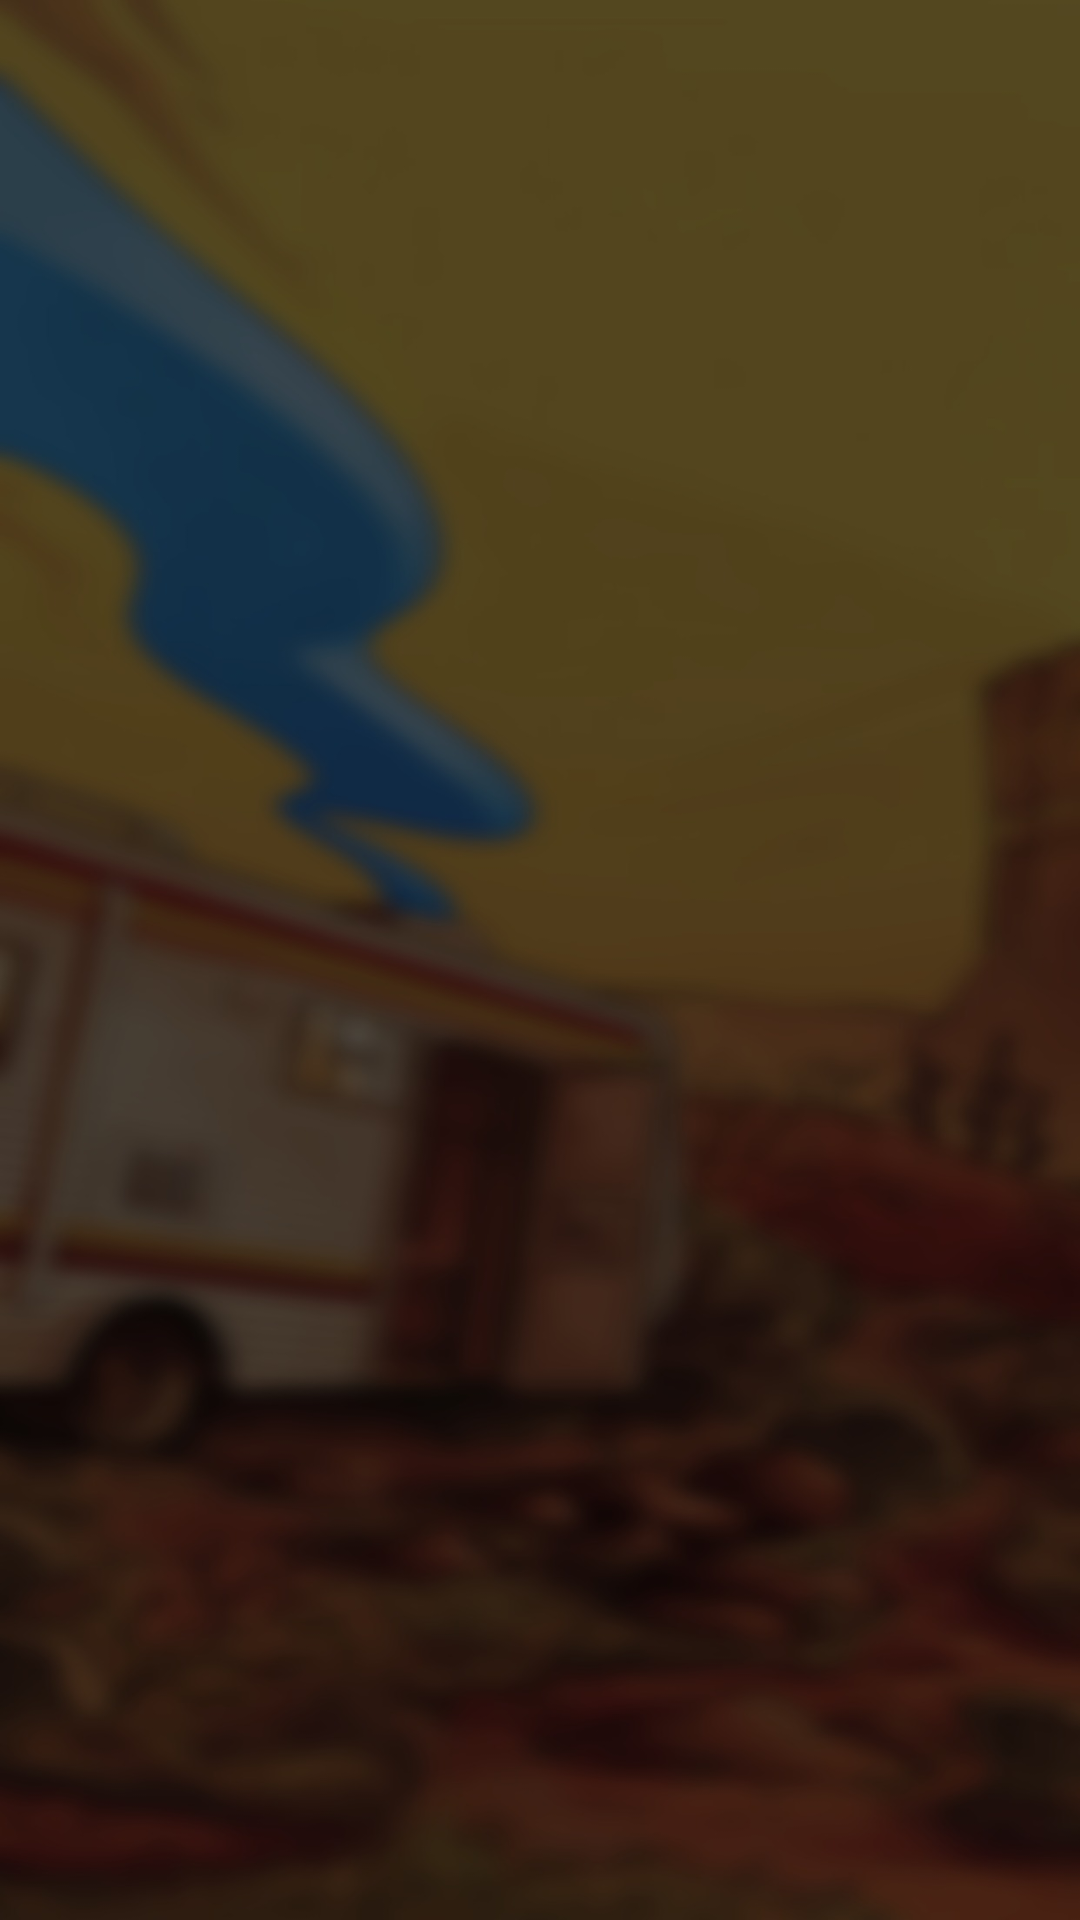

Write the Android layout XML for this screen, with the resource values it uses.
<!-- AndroidManifest.xml: application theme Theme.Homework3App -->
<!-- res/layout/fragment_details.xml -->
<?xml version="1.0" encoding="utf-8"?>
<FrameLayout xmlns:android="http://schemas.android.com/apk/res/android"
    xmlns:app="http://schemas.android.com/apk/res-auto"
    xmlns:tools="http://schemas.android.com/tools"
    android:layout_width="match_parent"
    android:layout_height="match_parent"
    android:background="@drawable/breakingbad"
    tools:context=".fragments.DetailsFragment">

    <androidx.constraintlayout.widget.ConstraintLayout
        android:layout_width="match_parent"
        android:layout_height="match_parent">

        <ImageView
            android:id="@+id/imageDetails"
            android:layout_width="300sp"
            android:layout_height="300sp"
            android:layout_marginTop="32dp"
            android:src="@drawable/ic_launcher_foreground"
            app:layout_constraintEnd_toEndOf="parent"
            app:layout_constraintHorizontal_bias="0.496"
            app:layout_constraintStart_toStartOf="parent"
            app:layout_constraintTop_toTopOf="parent">

        </ImageView>

        <TextView
            android:id="@+id/nameDetails"
            android:layout_width="match_parent"
            android:layout_height="wrap_content"
            android:layout_marginTop="32dp"
            android:gravity="center"
            android:textColor="@color/white"
            android:textSize="30sp"
            android:textStyle="bold"
            app:layout_constraintBottom_toBottomOf="parent"
            app:layout_constraintTop_toBottomOf="@+id/imageDetails"
            app:layout_constraintVertical_bias="0.0"
            tools:text="Name">

        </TextView>

        <TextView
            android:id="@+id/nicknameDetails"
            android:layout_width="match_parent"
            android:layout_height="wrap_content"
            android:layout_marginTop="24dp"
            android:gravity="center"
            android:textColor="@color/white"
            android:textSize="30sp"
            android:textStyle="bold"
            app:layout_constraintTop_toBottomOf="@+id/nameDetails"
            tools:text="Nickname">

        </TextView>

        <TextView
            android:id="@+id/dateOfBirthDetails"
            android:layout_width="match_parent"
            android:layout_height="wrap_content"
            android:layout_marginTop="24dp"
            android:gravity="center"
            android:textColor="@color/white"
            android:textSize="30sp"
            android:textStyle="bold"
            app:layout_constraintTop_toBottomOf="@+id/nicknameDetails"
            tools:text="Date of birth">

        </TextView>

        <TextView
            android:id="@+id/statusDetais"
            android:layout_width="match_parent"
            android:layout_height="wrap_content"
            android:layout_marginTop="24dp"
            android:gravity="center"
            android:textColor="@color/white"
            android:textSize="30sp"
            android:textStyle="bold"
            app:layout_constraintTop_toBottomOf="@+id/dateOfBirthDetails"
            tools:text="Status">

        </TextView>


    </androidx.constraintlayout.widget.ConstraintLayout>

</FrameLayout>
<!-- resources referenced by this layout -->
<resources>
  <!-- drawable breakingbad: jpg bitmap (drawable-v24, 104904 bytes) -->
  <style name="Theme.Homework3App" parent="Theme.MaterialComponents.DayNight.DarkActionBar">
          
          <item name="colorPrimary">@color/purple_500</item>
          <item name="colorPrimaryVariant">@color/purple_700</item>
          <item name="colorOnPrimary">@color/white</item>
          
          <item name="colorSecondary">@color/teal_200</item>
          <item name="colorSecondaryVariant">@color/teal_700</item>
          <item name="colorOnSecondary">@color/black</item>
          
          <item name="android:statusBarColor" tools:targetApi="l">?attr/colorPrimaryVariant</item>
          
      </style>
  <!-- not gathered from this repository: default colours our renderer supplied (Android Studio template values) -->
  <color name="purple_500">#FF6200EE</color>
  <color name="purple_700">#FF3700B3</color>
  <color name="teal_200">#FF03DAC5</color>
  <color name="teal_700">#FF018786</color>
  <color name="black">#FF000000</color>
  <color name="white">#FFFFFFFF</color>
</resources>
